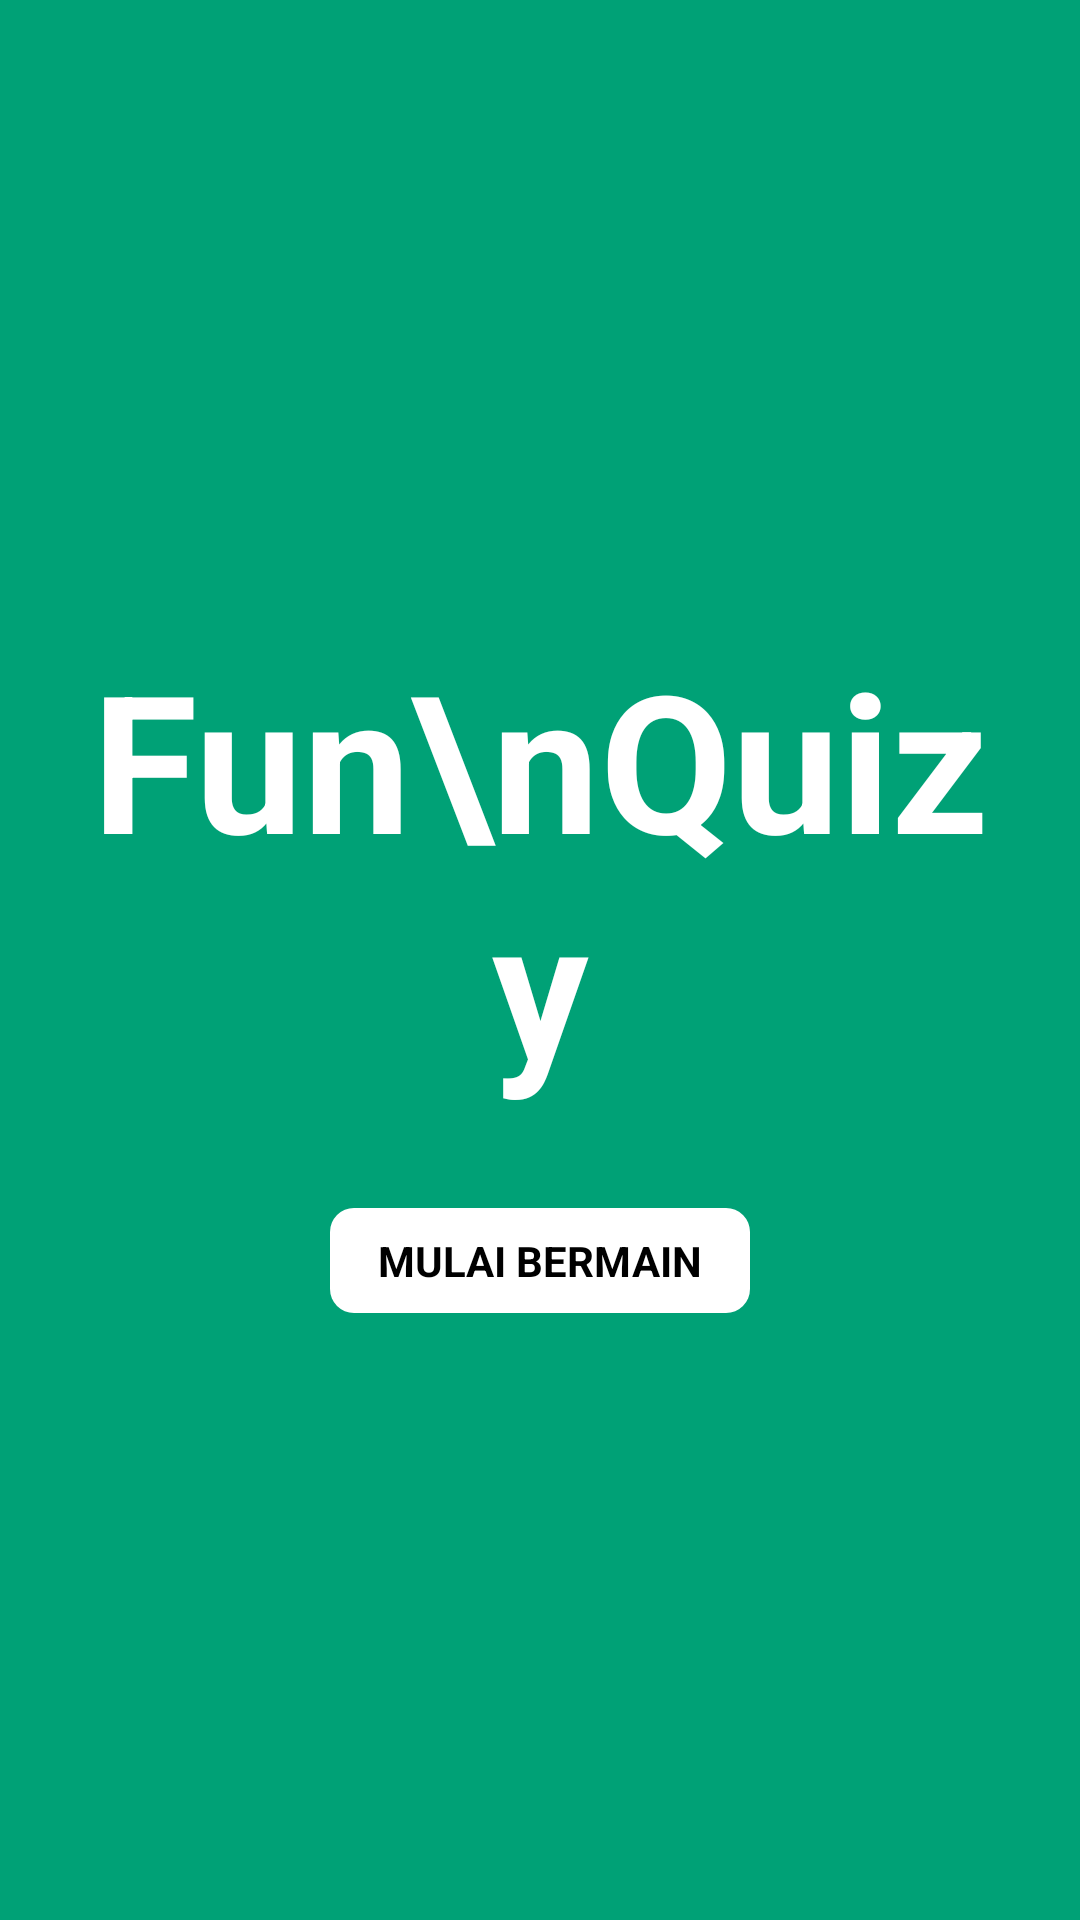

Reconstruct the res/layout file that produces this screen, plus the resources it refers to.
<!-- AndroidManifest.xml: application theme Theme.MaterialComponents.Light.NoActionBar.Bridge -->
<!-- res/layout/activity_start_fun_quizy.xml -->
<?xml version="1.0" encoding="utf-8"?>
<androidx.constraintlayout.widget.ConstraintLayout xmlns:android="http://schemas.android.com/apk/res/android"
    xmlns:app="http://schemas.android.com/apk/res-auto"
    android:layout_width="match_parent"
    android:layout_height="match_parent"
    android:background="@color/primary">

    <LinearLayout
        android:layout_width="match_parent"
        android:layout_height="wrap_content"
        android:orientation="vertical"
        app:layout_constraintBottom_toBottomOf="parent"
        app:layout_constraintTop_toTopOf="parent">

        <TextView
            android:layout_width="wrap_content"
            android:layout_height="wrap_content"
            android:layout_gravity="center"
            android:paddingHorizontal="16dp"
            android:paddingVertical="8dp"
            android:text="Fun\nQuizy"
            android:textAlignment="center"
            android:textColor="@color/white"
            android:textSize="64sp"
            android:textStyle="bold" />

        <TextView
            android:id="@+id/tvStart"
            android:layout_width="wrap_content"
            android:layout_height="wrap_content"
            android:layout_gravity="center"
            android:layout_marginTop="24dp"
            android:background="@drawable/background_white_corner_8"
            android:drawableRight="@drawable/ic_play_arrow_24"
            android:gravity="center_vertical"
            android:paddingHorizontal="16dp"
            android:paddingVertical="8dp"
            android:text="MULAI BERMAIN"
            android:textColor="@color/black"
            android:textStyle="bold" />

    </LinearLayout>


</androidx.constraintlayout.widget.ConstraintLayout>
<!-- resources referenced by this layout -->
<resources>
  <color name="black">#FF000000</color>
  <color name="primary">#00A176</color>
  <color name="white">#FFFFFF</color>
  <!-- drawable background_white_corner_8 (drawable) -->
  <?xml version="1.0" encoding="utf-8"?>
  <layer-list xmlns:android="http://schemas.android.com/apk/res/android">
  
      
      <item>
          <shape>
              <corners android:radius="8dp"/>
              <solid android:angle="270.0" android:color="@color/white"/>
          </shape>
  
      </item>
  
  
  </layer-list>
</resources>
